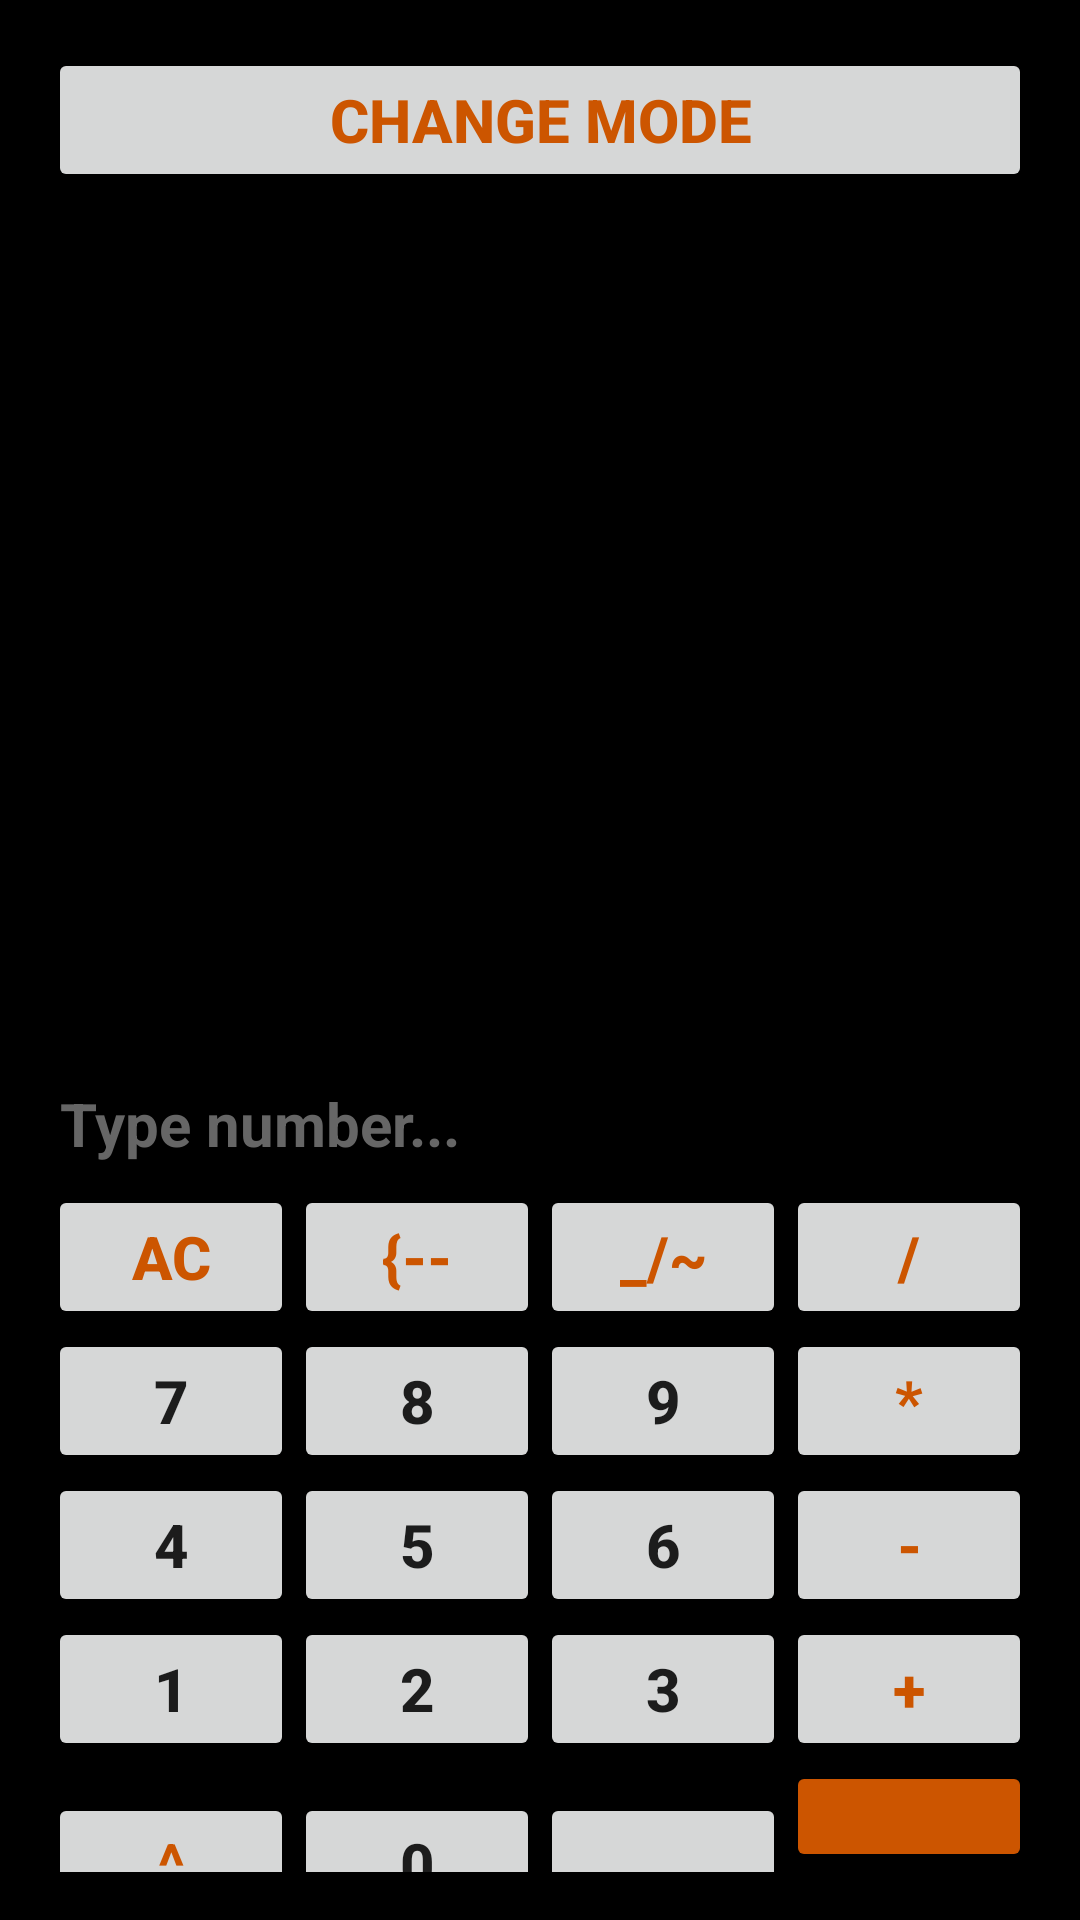

This screen was rendered from an Android layout file. Write that file and the resources it references.
<!-- AndroidManifest.xml: application theme Theme.Laba3 -->
<!-- res/layout/activity_main.xml -->
<?xml version="1.0" encoding="utf-8"?>
<LinearLayout xmlns:android="http://schemas.android.com/apk/res/android"
    xmlns:expandableTextView="http://schemas.android.com/apk/res-auto"
    xmlns:tools="http://schemas.android.com/tools"
    android:id="@+id/activity_main"
    android:layout_width="match_parent"
    android:layout_height="match_parent"
    android:orientation="vertical"
    android:padding="16dp"
    android:background="@color/black"
    android:divider="@drawable/separator"
    android:dividerPadding="4dp"
    android:showDividers="middle"
    >
    <Button
        android:id="@+id/button"
        android:layout_width="match_parent"
        android:layout_height="wrap_content"
        android:text="Change mode"
        android:textColor="@color/orange"
        android:onClick="startNewActivity"
        android:textStyle="bold"
        android:textSize="20dp"/>

    <LinearLayout
        android:layout_width="wrap_content"
        android:layout_height="260dp">
    </LinearLayout>
    <LinearLayout
        android:id="@+id/result"
        android:layout_width="match_parent"
        android:layout_height="wrap_content">
        <TextView
            android:id="@+id/resultField"
            android:layout_width="0dp"
            android:layout_weight="1"
            android:textSize="20dp"
            android:textStyle="bold"
            android:layout_height="wrap_content"
            android:textColor="@color/white"/>

        <TextView
            android:id="@+id/operationField"
            android:layout_width="0dp"
            android:layout_weight="1"
            android:textSize="20dp"
            android:textStyle="bold"
            android:layout_height="wrap_content"
            android:textColor="@color/white" />
    </LinearLayout>
    <EditText
        android:id="@+id/numberField"
        android:layout_width="match_parent"
        android:layout_height="wrap_content"
        android:inputType="phone"
        android:textColor="@color/white"
        android:textSize="20dp"
        android:textStyle="bold"
        android:hint="Type number..."
        android:textColorHint="@color/gray"/>
    <LinearLayout
        android:layout_width="match_parent"
        android:layout_height="wrap_content"
        android:orientation="horizontal">

        <Button
            android:layout_width="0dp"
            android:layout_height="wrap_content"
            android:layout_weight="1"
            android:onClick="OnAC_click"
            android:text="AC"
            android:textColor="@color/orange"
            android:textSize="20dp"
            android:textStyle="bold"/>

        <Button
            android:id="@+id/button1"
            android:layout_weight="1"
            android:layout_width="0dp"
            android:layout_height="wrap_content"
            android:text="{--"
            android:onClick="onRemoveLastNumber"
            android:textColor="@color/orange"
            android:textSize="20dp"
            android:textStyle="bold"/>
        <Button
            android:id="@+id/button2"
            android:layout_weight="1"
            android:layout_width="0dp"
            android:layout_height="wrap_content"
            android:text="_/~"
            android:onClick="onOperationClick"
            android:textColor="@color/orange"
            android:textSize="20dp"
            android:textStyle="bold"/>
        <Button
            android:id="@+id/button3"
            android:layout_weight="1"
            android:layout_width="0dp"
            android:layout_height="wrap_content"
            android:text="/"
            android:onClick="onOperationClick"
            android:textColor="@color/orange"
            android:textSize="20dp"
            android:textStyle="bold"/>
    </LinearLayout>
    <LinearLayout
        android:layout_width="match_parent"
        android:layout_height="wrap_content"
        >
        <Button
            android:layout_weight="1"
            android:layout_width="0dp"
            android:layout_height="wrap_content"
            android:text="7"
            android:onClick="onNumberClick"
            android:textSize="20dp"
            android:textStyle="bold"/>

        <Button
            android:layout_width="0dp"
            android:layout_height="wrap_content"
            android:layout_weight="1"
            android:onClick="onNumberClick"
            android:textSize="20dp"
            android:textStyle="bold"
            android:text="8" />

        <Button
            android:layout_weight="1"
            android:layout_width="0dp"
            android:layout_height="wrap_content"
            android:text="9"
            android:onClick="onNumberClick"
            android:textSize="20dp"
            android:textStyle="bold"/>
        <Button
            android:id="@+id/button4"
            android:layout_weight="1"
            android:layout_width="0dp"
            android:layout_height="wrap_content"
            android:text="*"
            android:onClick="onOperationClick"
            android:textColor="@color/orange"
            android:textSize="20dp"
            android:textStyle="bold"/>
    </LinearLayout>
    <LinearLayout
        android:layout_width="match_parent"
        android:layout_height="wrap_content">
        <Button
            android:layout_weight="1"
            android:layout_width="0dp"
            android:layout_height="wrap_content"
            android:text="4"
            android:onClick="onNumberClick"
            android:textSize="20dp"
            android:textStyle="bold"/>
        <Button
            android:layout_weight="1"
            android:layout_width="0dp"
            android:layout_height="wrap_content"
            android:text="5"
            android:onClick="onNumberClick"
            android:textSize="20dp"
            android:textStyle="bold"/>
        <Button
            android:layout_weight="1"
            android:layout_width="0dp"
            android:layout_height="wrap_content"
            android:text="6"
            android:onClick="onNumberClick"
            android:textSize="20dp"
            android:textStyle="bold"/>
        <Button
            android:id="@+id/button5"
            android:layout_weight="1"
            android:layout_width="0dp"
            android:layout_height="wrap_content"
            android:text="-"
            android:onClick="onOperationClick"
            android:textColor="@color/orange"
            android:textSize="20dp"
            android:textStyle="bold"/>

    </LinearLayout>
    <LinearLayout
        android:layout_width="match_parent"
        android:layout_height="wrap_content">
        <Button
            android:layout_weight="1"
            android:layout_width="0dp"
            android:layout_height="wrap_content"
            android:text="1"
            android:onClick="onNumberClick"
            android:textSize="20dp"
            android:textStyle="bold"/>
        <Button
            android:layout_weight="1"
            android:layout_width="0dp"
            android:layout_height="wrap_content"
            android:text="2"
            android:onClick="onNumberClick"
            android:textSize="20dp"
            android:textStyle="bold"/>
        <Button
            android:layout_weight="1"
            android:layout_width="0dp"
            android:layout_height="wrap_content"
            android:text="3"
            android:onClick="onNumberClick"
            android:textSize="20dp"
            android:textStyle="bold"/>
        <Button
            android:id="@+id/button6"
            android:layout_weight="1"
            android:layout_width="0dp"
            android:layout_height="wrap_content"
            android:text="+"
            android:onClick="onOperationClick"
            android:textColor="@color/orange"
            android:textSize="20dp"
            android:textStyle="bold"/>

    </LinearLayout>
    <LinearLayout
        android:layout_width="match_parent"
        android:layout_height="wrap_content">
        <Button
            android:id="@+id/button7"
            android:layout_weight="1"
            android:layout_width="0dp"
            android:layout_height="wrap_content"
            android:text="^"
            android:onClick="onOperationClick"
            android:textColor="@color/orange"
            android:textSize="20dp"
            android:textStyle="bold"/>
        <Button
        android:layout_weight="1"
        android:layout_width="0dp"
        android:layout_height="wrap_content"
        android:text="0"
        android:onClick="onNumberClick"
            android:textSize="20dp"
            android:textStyle="bold"/>
        <Button
            android:id="@+id/button8"
            android:layout_weight="1"
            android:layout_width="0dp"
            android:layout_height="wrap_content"
            android:text=","
            android:onClick="onNumberClick"
            android:textColor="@color/orange"
            android:textSize="20dp"
            android:textStyle="bold"/>
        <Button
            android:layout_weight="1"
            android:layout_width="0dp"
            android:layout_height="wrap_content"
            android:text="="
            android:onClick="onOperationClick"
            android:textColor="@color/white"
            android:backgroundTint="@color/orange"
            android:textSize="30dp"
            android:textStyle="bold"/>
    </LinearLayout>

</LinearLayout>
<!-- resources referenced by this layout -->
<resources>
  <color name="black">#FF000000</color>
  <color name="gray">#666666</color>
  <color name="orange">#CC5500 </color>
  <color name="white">#FFFFFFFF</color>
  <style name="Theme.Laba3" parent="Theme.MaterialComponents.DayNight.DarkActionBar">
          
          <item name="colorPrimary">@color/black</item>
          <item name="colorPrimaryVariant">@color/orange</item>
          <item name="colorOnPrimary">@color/white</item>
          
          <item name="colorSecondary">@color/teal_200</item>
          <item name="colorSecondaryVariant">@color/teal_700</item>
          <item name="colorOnSecondary">@color/black</item>
          
          <item name="android:statusBarColor">?attr/colorPrimaryVariant</item>
          
      </style>
  <color name="teal_200">#FF03DAC5</color>
  <color name="teal_700">#FF018786</color>
</resources>
